Labelled photos from "new_dataset", an image-classification folder in Dev789-del/Tree_Classification. The possible labels are: African tulip, Alstonia scholaris, banyan tree, coconut tree, Ficus religiosa, mango, Quercus robur, rhododendron tree, Royal Poinciana, silver birch.

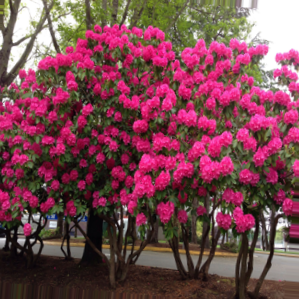
Label: rhododendron tree

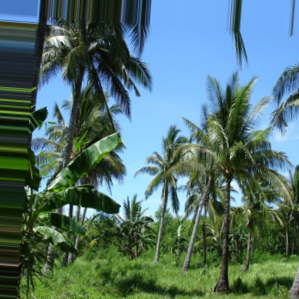
Label: coconut tree

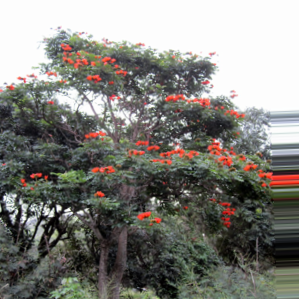
Label: African tulip

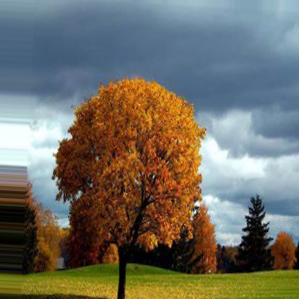
Label: Quercus robur

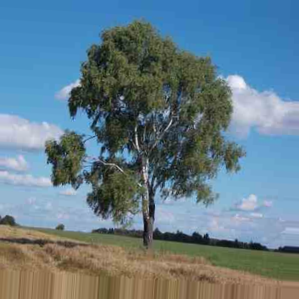
Label: silver birch

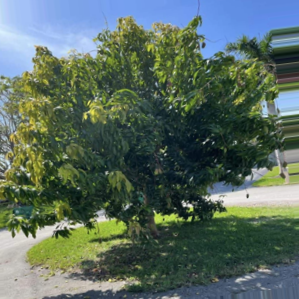
Label: mango
